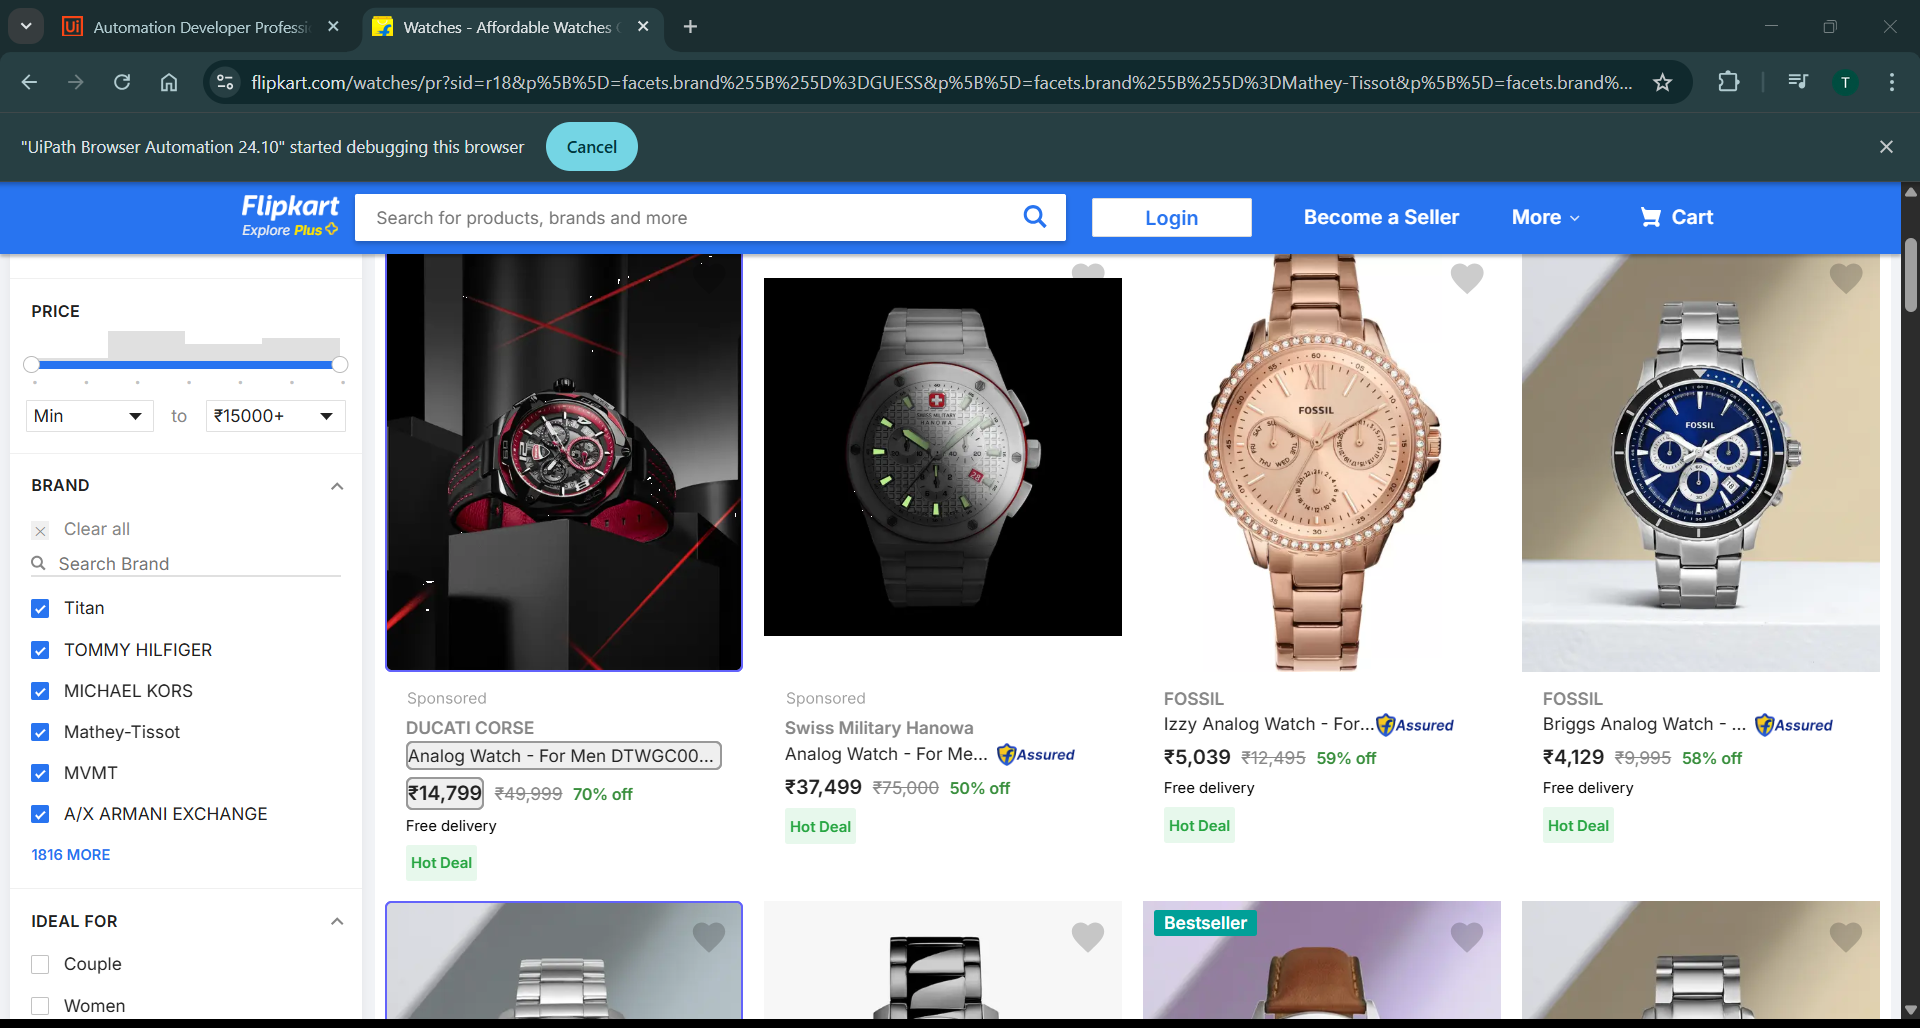
Task: Daily Tasks
Workflow: Data_Extraction_From_Flipkart

Step 1: get-text from the element in window 'Watches - Affordable Watches Online at Best Prices for Men| Flipkart.com' (chrome.exe)
